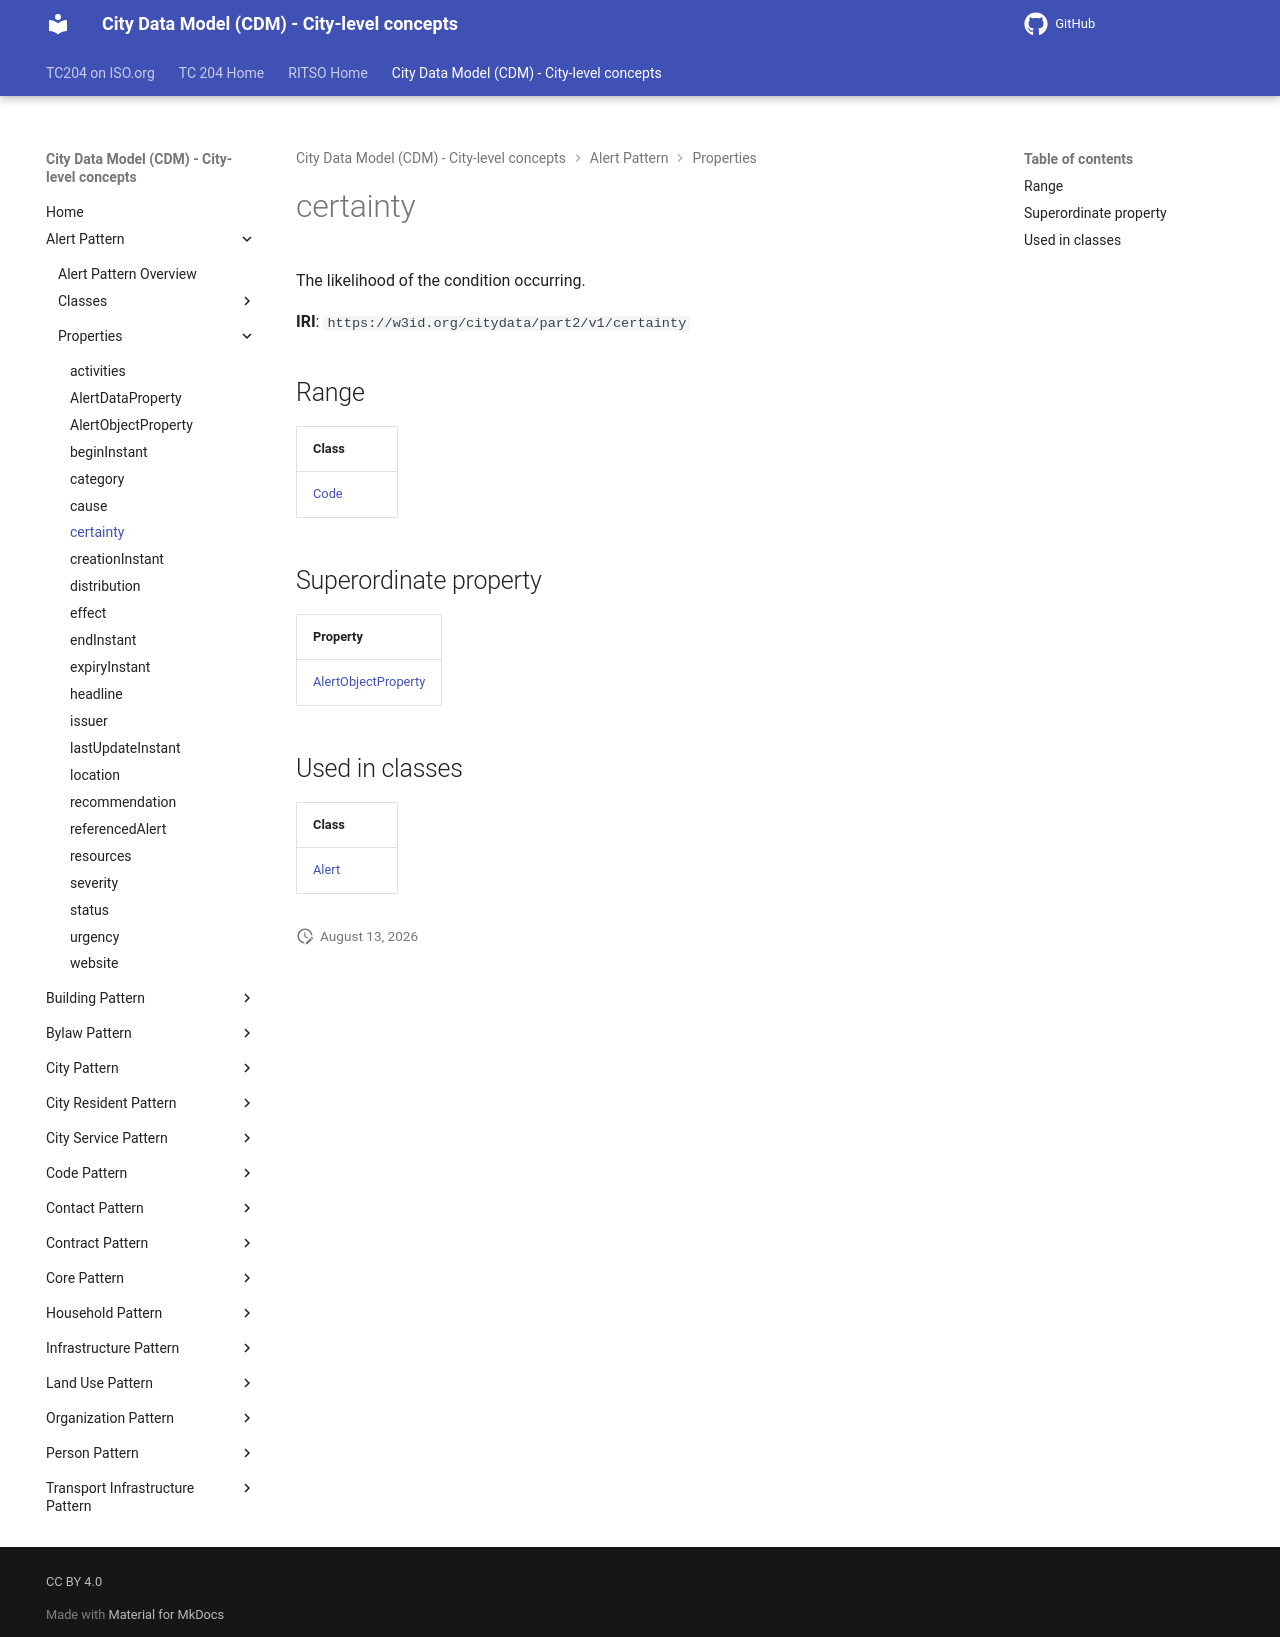

repository: ISO-TC204/ontology-cdm-p2 · page: v1.3.2-alpha.1/properties/certainty/index.html · generator: mkdocs

# certainty

The likelihood of the condition occurring.

**IRI**: `https://w3id.org/citydata/part2/v1/certainty`

## Range

| Class |
|-------|
| [Code](../classes/Code.md) |

## Superordinate property

| Property |
|-------|
| [AlertObjectProperty](AlertObjectProperty.md) |

## Used in classes

| Class |
|-------|
| [Alert](../classes/Alert.md) |
